The GitHub repository chinmoy12c/spsVision contains a labelled image folder "datasets" with 3 categories: paper, scissor, stone. Examples follow, each with its label.

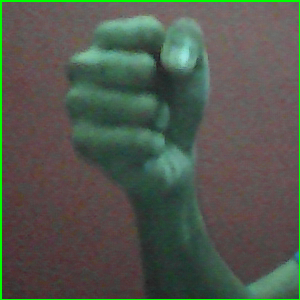
Label: stone

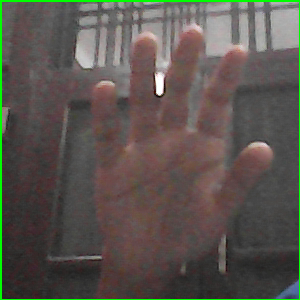
Label: paper

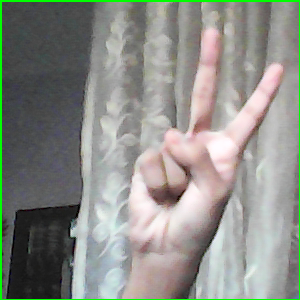
Label: scissor

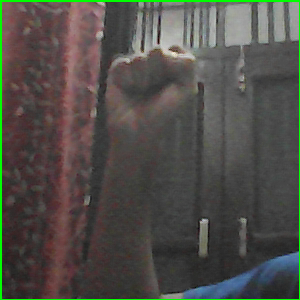
Label: stone

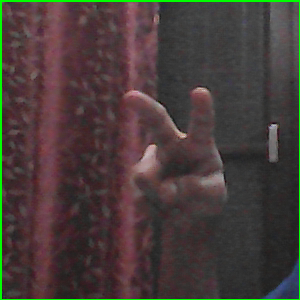
Label: scissor

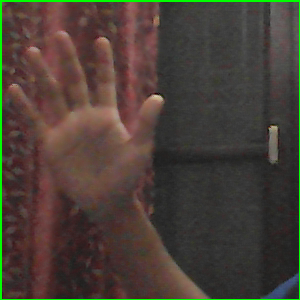
Label: paper
